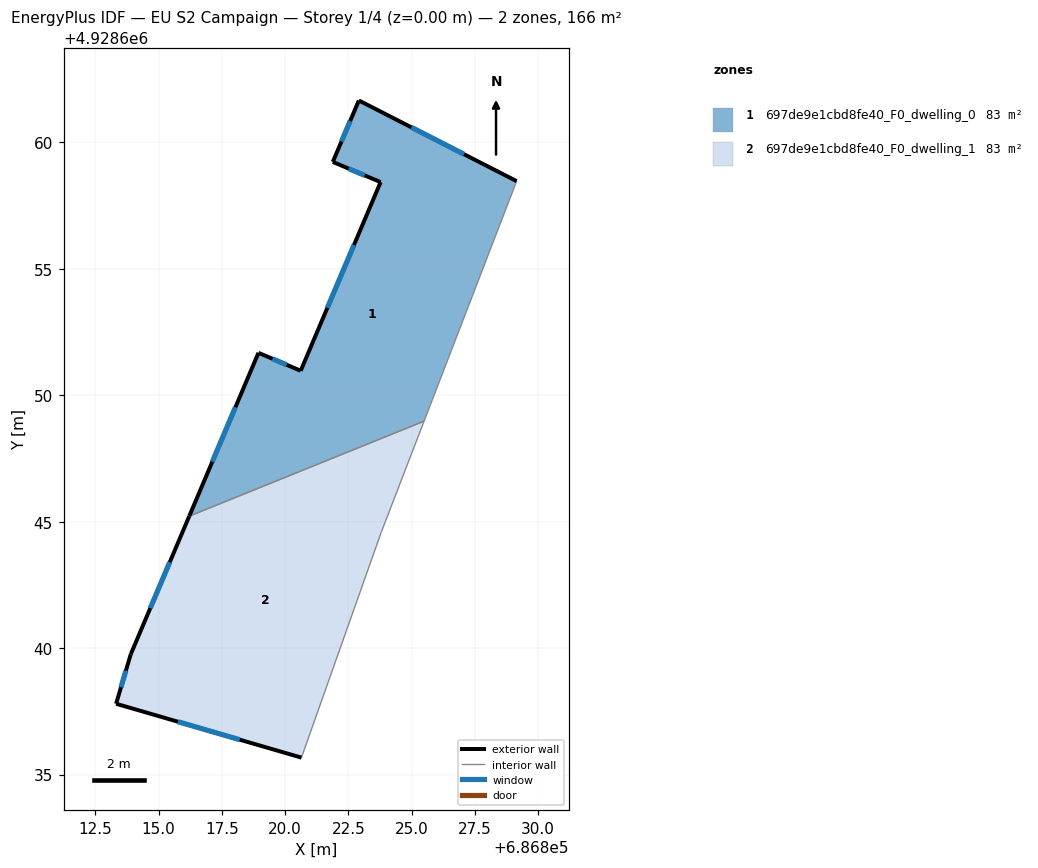
=== STOREY PLAN SPEC (per zone: floor XY polygon, exterior-wall plan segments, windows/doors) ===
zone 1: 697de9e1cbd8fe40_F0_dwelling_0  (83.0 m²)
  floor: (686829.16, 4928658.47) (686825.50, 4928648.98) (686816.21, 4928645.22) (686818.95, 4928651.68) (686820.62, 4928650.97) (686823.78, 4928658.43) (686821.89, 4928659.23) (686822.92, 4928661.66)
  exterior wall: (686821.89, 4928659.23) – (686823.78, 4928658.43)  [2.1 m]
    window: (686822.52, 4928658.96) – (686823.15, 4928658.70)  [0.7 m²]
  exterior wall: (686822.92, 4928661.66) – (686821.89, 4928659.23)  [2.6 m]
    window: (686822.57, 4928660.85) – (686822.23, 4928660.04)  [0.9 m²]
  exterior wall: (686829.16, 4928658.47) – (686822.92, 4928661.66)  [7.0 m]
    window: (686827.08, 4928659.53) – (686825.00, 4928660.60)  [2.3 m²]
  exterior wall: (686818.95, 4928651.68) – (686816.21, 4928645.22)  [7.0 m]
    window: (686818.04, 4928649.53) – (686817.12, 4928647.37)  [2.3 m²]
  exterior wall: (686820.62, 4928650.97) – (686818.95, 4928651.68)  [1.8 m]
    window: (686820.06, 4928651.21) – (686819.50, 4928651.44)  [0.6 m²]
  exterior wall: (686823.78, 4928658.43) – (686820.62, 4928650.97)  [8.1 m]
    window: (686822.72, 4928655.94) – (686821.67, 4928653.46)  [2.7 m²]
  interior walls: 2
zone 2: 697de9e1cbd8fe40_F0_dwelling_1  (83.0 m²)
  floor: (686825.50, 4928648.98) (686823.80, 4928644.57) (686820.65, 4928635.67) (686813.32, 4928637.80) (686813.90, 4928639.76) (686816.21, 4928645.22)
  exterior wall: (686816.21, 4928645.22) – (686813.90, 4928639.76)  [5.9 m]
    window: (686815.44, 4928643.40) – (686814.67, 4928641.58)  [2.0 m²]
  exterior wall: (686813.32, 4928637.80) – (686820.65, 4928635.67)  [7.6 m]
    window: (686815.76, 4928637.09) – (686818.20, 4928636.38)  [2.5 m²]
  exterior wall: (686813.90, 4928639.76) – (686813.32, 4928637.80)  [2.0 m]
    window: (686813.70, 4928639.11) – (686813.51, 4928638.46)  [0.7 m²]
  interior walls: 3

=== DERIVED (storey summary) ===
Building: EU S2 Campaign
Storey: 1 of 4  (floor level z = 0.00 m)
Storey gross floor area: 166.0 m²
Zones on this storey: 2
  - 697de9e1cbd8fe40_F0_dwelling_0: floor 83.0 m²; exterior wall 28.6 m (85.9 m²); 6 window(s) 9.5 m²; WWR 11.1%
  - 697de9e1cbd8fe40_F0_dwelling_1: floor 83.0 m²; exterior wall 15.6 m (46.8 m²); 3 window(s) 5.2 m²; WWR 11.1%
Zone adjacency (shared interzone walls):
  - 697de9e1cbd8fe40_F0_dwelling_0 ↔ 697de9e1cbd8fe40_F0_dwelling_1